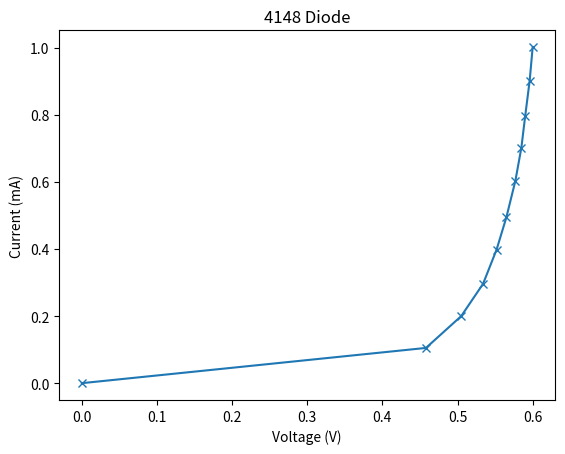

The script that saved this image:
import matplotlib.pyplot as plt

current = [0, 0.105, 0.200, 0.296, 0.398, 0.494, 0.603, 0.702, 0.795, 0.901, 1.001]
voltage = [0, 0.458, 0.505, 0.534, 0.552, 0.565, 0.577, 0.585, 0.590, 0.596, 0.6]

plt.plot(voltage, current, marker='x')
plt.xlabel("Voltage (V)")
plt.ylabel("Current (mA)")
plt.title("4148 Diode")
plt.show()